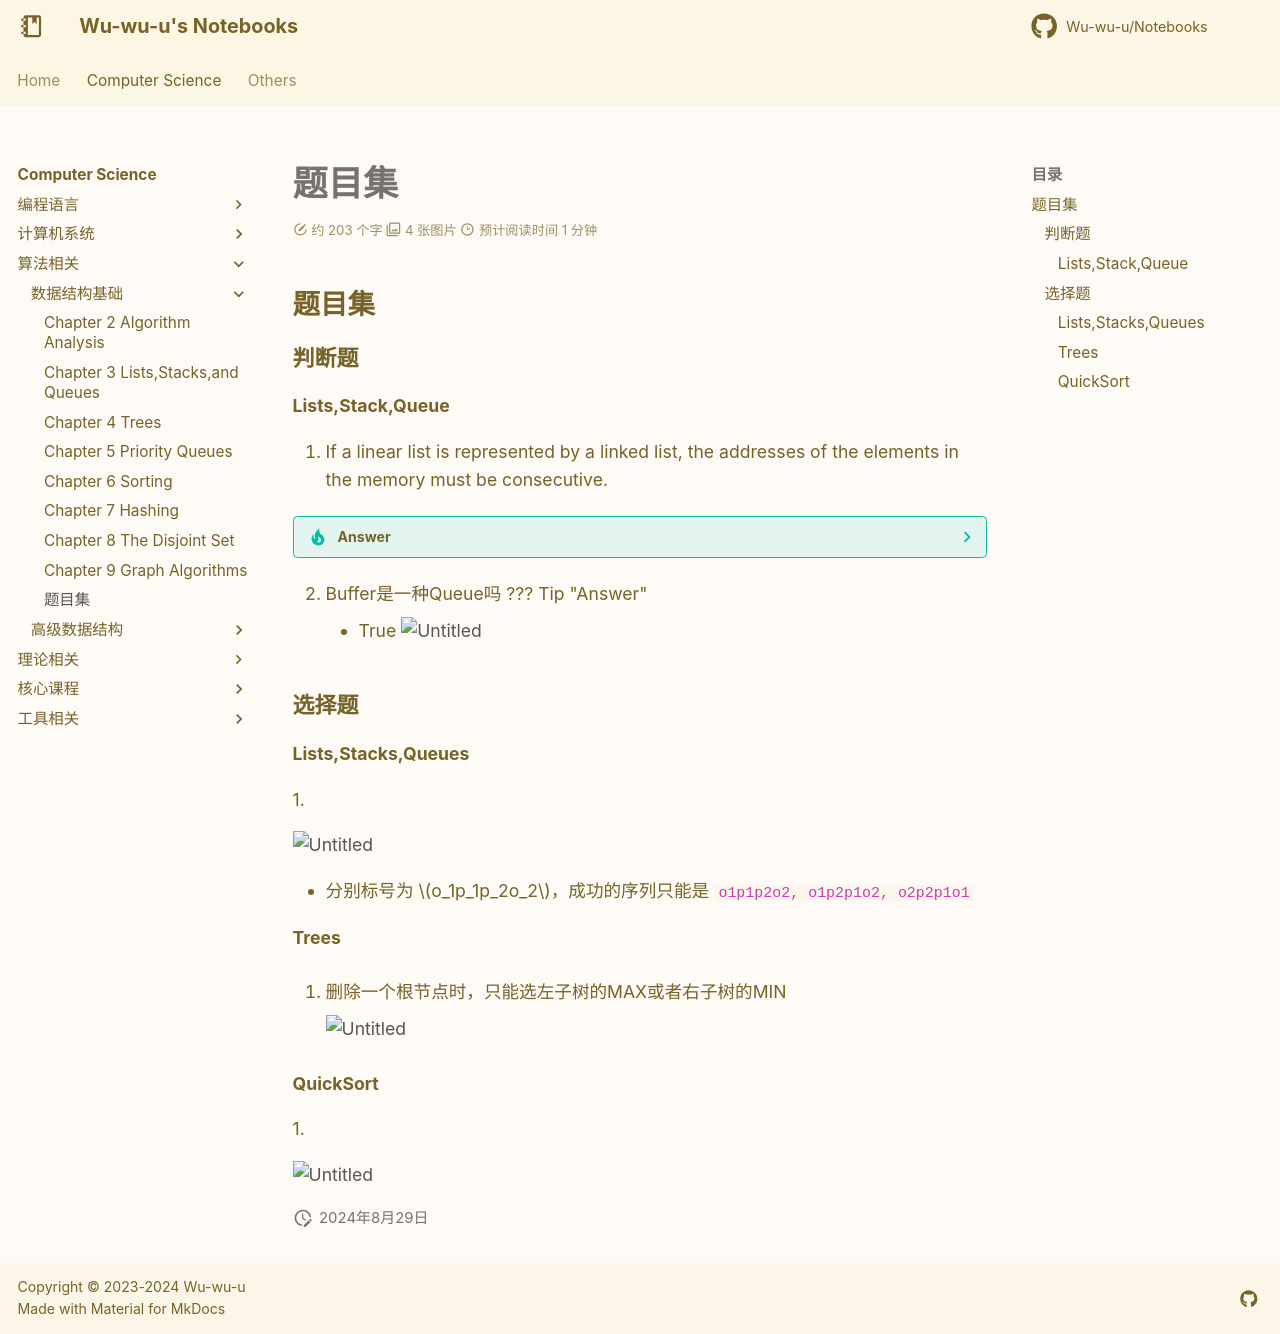

repository: Wu-wu-u/Notebooks · page: cs/algorithm/FDS/problems/index.html · generator: mkdocs

## 题目集

### 判断题

#### Lists,Stack,Queue

1. If a linear list is represented by a linked list, the addresses of the elements in the memory must be consecutive. 

??? Tip "Answer"
    - False
    - 这句话是不正确的。在链表中，元素的内存地址并不需要连续。链表的每个元素（通常称为节点）包含数据和指向下一个节点的指针。这些节点可以在内存中的任何位置，不需要连续。这是链表与数组的主要区别之一，数组的元素在内存中是连续的，而链表的元素则不是。
2. Buffer是一种Queue吗
    ??? Tip "Answer"
    - True
    ![Untitled](Fundamentals%20of%20Data%20Structures%20505ba7ea12b7454ab10fc2d6a857950f/Untitled%2087.png)
    

### 选择题

#### Lists,Stacks,Queues

1.

![Untitled](Fundamentals%20of%20Data%20Structures%20505ba7ea12b7454ab10fc2d6a857950f/Untitled%2088.png)

- 分别标号为 $o_1p_1p_2o_2$，成功的序列只能是 `o1p1p2o2, o1p2p1o2, o2p2p1o1`

#### Trees

1. 删除一个根节点时，只能选左子树的MAX或者右子树的MIN
    
    ![Untitled](Fundamentals%20of%20Data%20Structures%20505ba7ea12b7454ab10fc2d6a857950f/Untitled%2089.png)
    

#### QuickSort

1.

![Untitled](Fundamentals%20of%20Data%20Structures%20505ba7ea12b7454ab10fc2d6a857950f/Untitled%2090.png)
